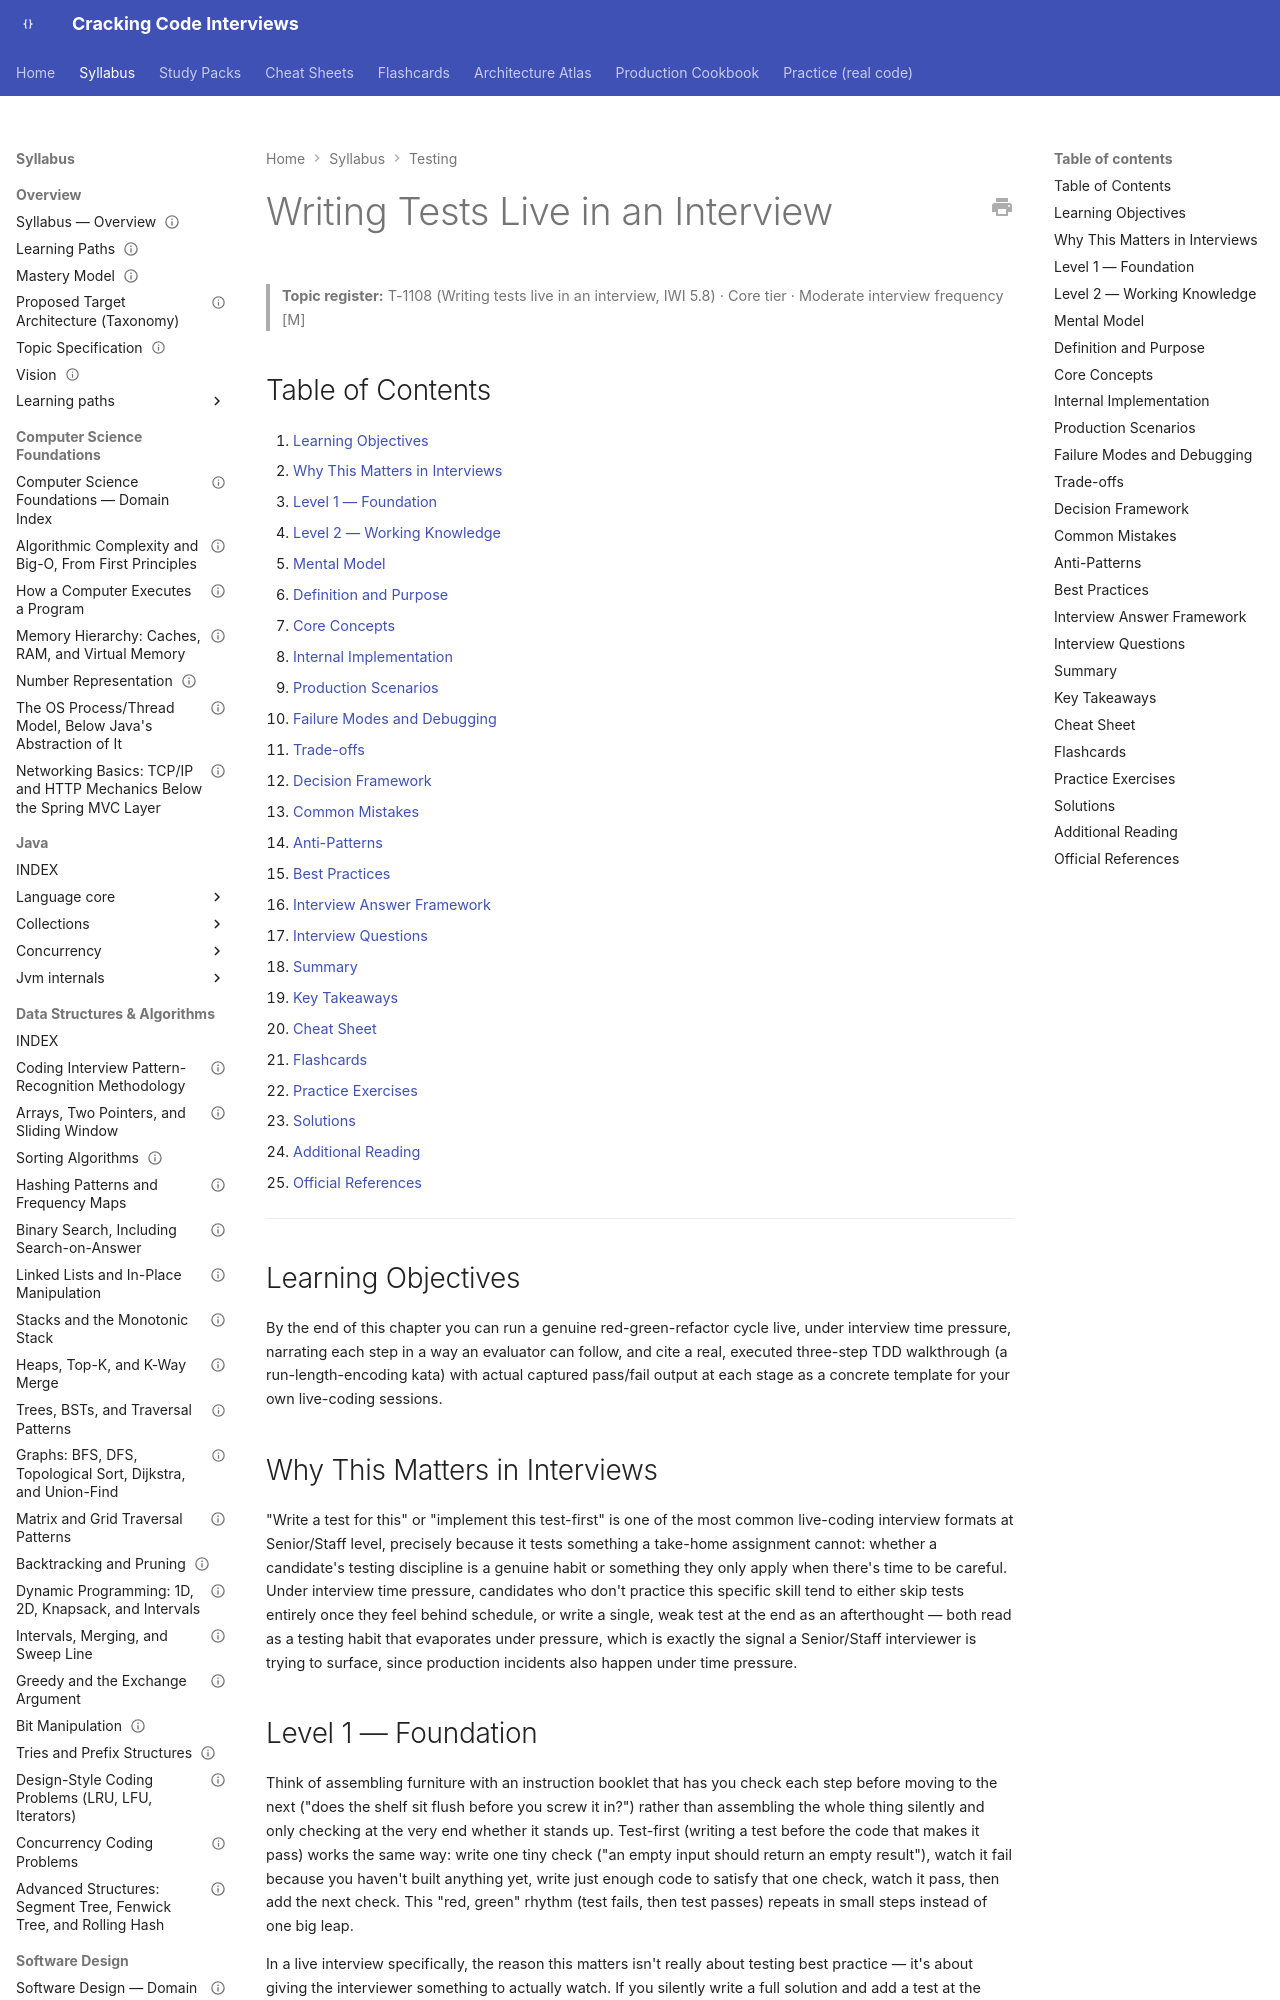

repository: JuanMelendres/cracking-code-interviews · page: syllabus/08-testing/writing-tests-live-in-an-interview/index.html · generator: mkdocs

---
title: "Writing Tests Live in an Interview"
slug: writing-tests-live-in-an-interview
document_type: handbook-chapter
domain: 08-testing
status: canonical
version: 1.0
last_updated: 2026-09-09
source_history:
  - handbook/testing/writing-tests-live-in-an-interview.md
topic_id: T-1108
mastery_levels_covered:
  - L1
  - L2
  - L3
  - L4
difficulty:
  - intermediate
target_levels:
  - senior
  - staff
prerequisites:
  - test-strategy-and-test-doubles.md
related:
  - test-strategy-and-test-doubles.md
  - junit5-architecture-and-advanced-features.md
  - ../../study-packs/week-18/02-writing-tests-live-in-an-interview.md
official_references:
  - https://junit.org/junit5/docs/current/user-guide/
---

# Writing Tests Live in an Interview

> **Topic register:** T-1108 (Writing tests live in an interview, IWI 5.8) · Core tier · Moderate interview frequency [M]

## Table of Contents

1. [Learning Objectives](#learning-objectives)
2. [Why This Matters in Interviews](#why-this-matters-in-interviews)
3. [Level 1 — Foundation](#level-1-foundation)
4. [Level 2 — Working Knowledge](#level-2-working-knowledge)
5. [Mental Model](#mental-model)
6. [Definition and Purpose](#definition-and-purpose)
7. [Core Concepts](#core-concepts)
8. [Internal Implementation](#internal-implementation)
9. [Production Scenarios](#production-scenarios)
10. [Failure Modes and Debugging](#failure-modes-and-debugging)
11. [Trade-offs](#trade-offs)
12. [Decision Framework](#decision-framework)
13. [Common Mistakes](#common-mistakes)
14. [Anti-Patterns](#anti-patterns)
15. [Best Practices](#best-practices)
16. [Interview Answer Framework](#interview-answer-framework)
17. [Interview Questions](#interview-questions)
18. [Summary](#summary)
19. [Key Takeaways](#key-takeaways)
20. [Cheat Sheet](#cheat-sheet)
21. [Flashcards](#flashcards)
22. [Practice Exercises](#practice-exercises)
23. [Solutions](#solutions)
24. [Additional Reading](#additional-reading)
25. [Official References](#official-references)

---

## Learning Objectives

By the end of this chapter you can run a genuine red-green-refactor cycle live, under interview time pressure, narrating each step in a way an evaluator can follow, and cite a real, executed three-step TDD walkthrough (a run-length-encoding kata) with actual captured pass/fail output at each stage as a concrete template for your own live-coding sessions.

## Why This Matters in Interviews

"Write a test for this" or "implement this test-first" is one of the most common live-coding interview formats at Senior/Staff level, precisely because it tests something a take-home assignment cannot: whether a candidate's testing discipline is a genuine habit or something they only apply when there's time to be careful. Under interview time pressure, candidates who don't practice this specific skill tend to either skip tests entirely once they feel behind schedule, or write a single, weak test at the end as an afterthought — both read as a testing habit that evaporates under pressure, which is exactly the signal a Senior/Staff interviewer is trying to surface, since production incidents also happen under time pressure.
